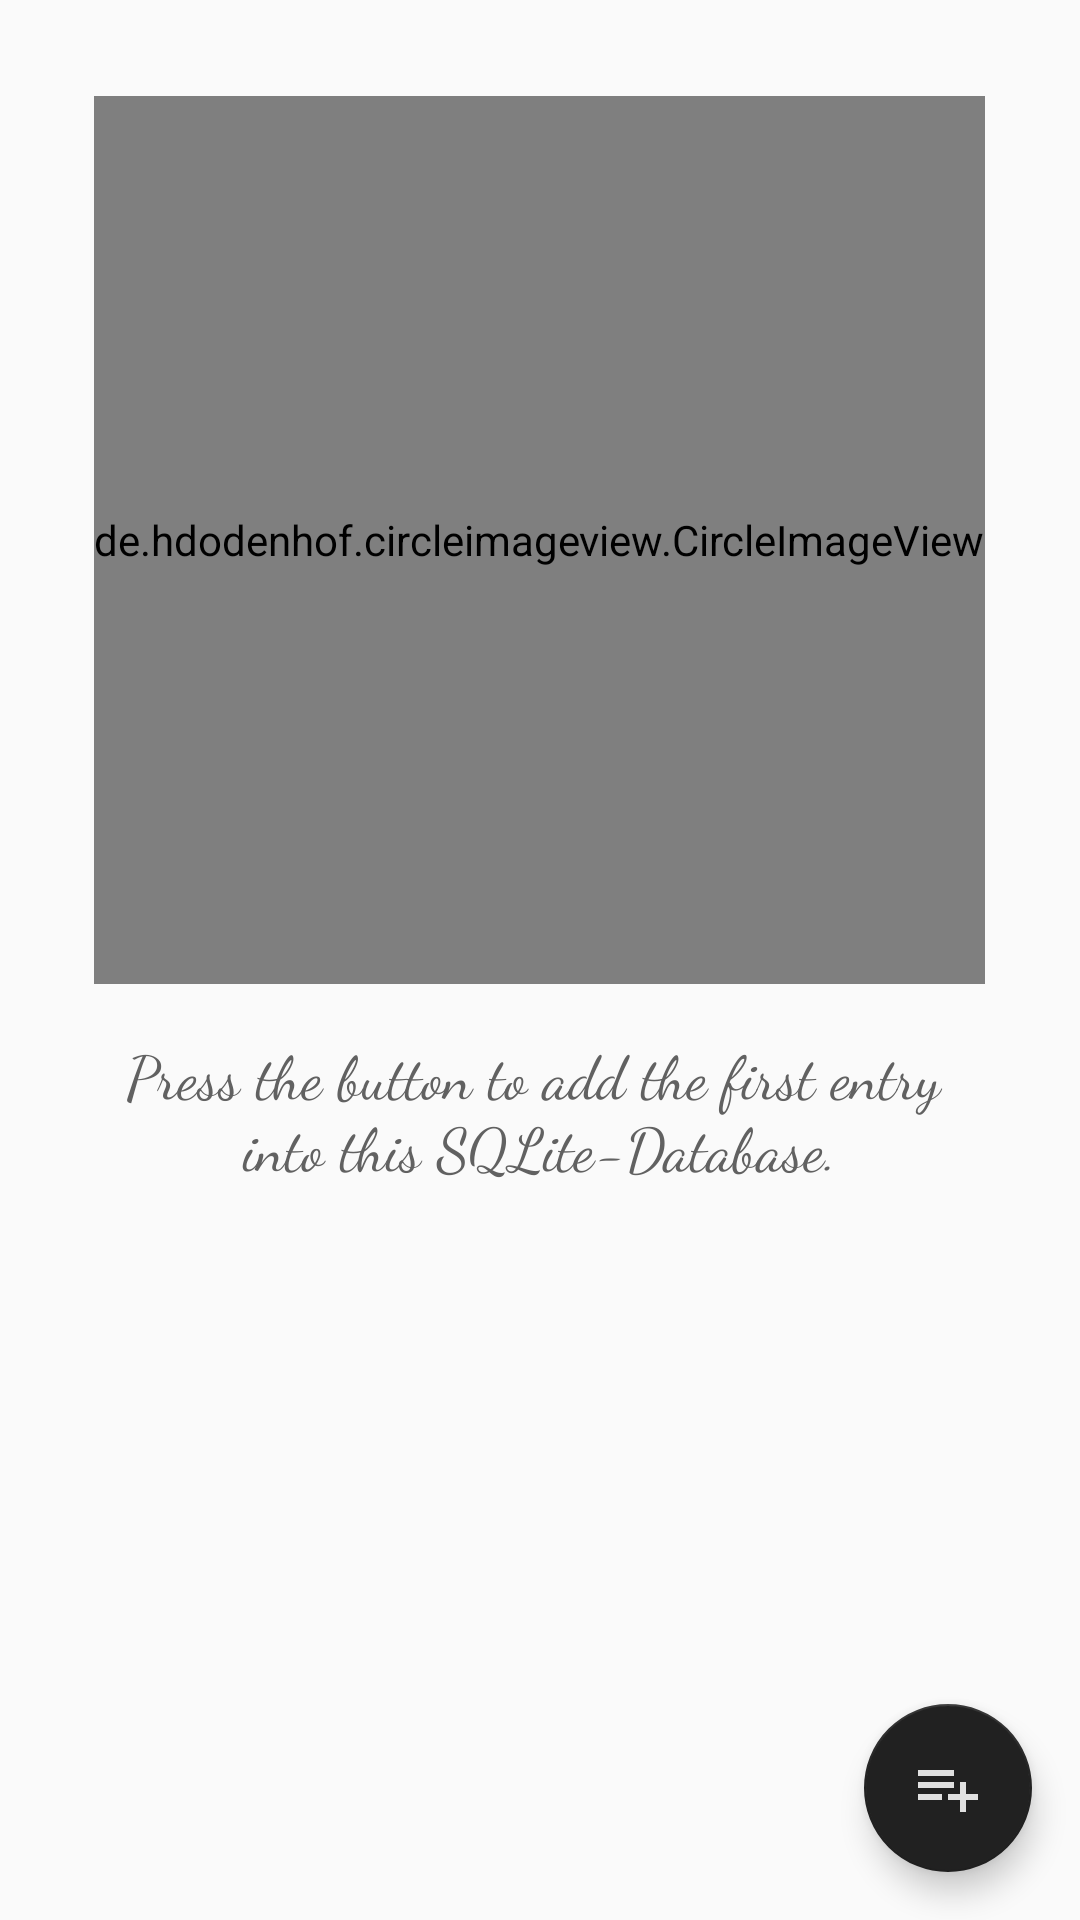

Produce the Android XML layout that renders to this screen, including the resource entries it uses.
<!-- AndroidManifest.xml: application theme AppTheme -->
<!-- res/layout/activity_catalog.xml -->
<?xml version="1.0" encoding="utf-8"?>
<layout xmlns:android="http://schemas.android.com/apk/res/android"
    xmlns:app="http://schemas.android.com/apk/res-auto"
    xmlns:tools="http://schemas.android.com/tools">

    <RelativeLayout
        android:layout_width="match_parent"
        android:layout_height="match_parent"
        tools:context="com.fablwesn.www.artinventory.CatalogActivity">

        
        <ListView
            android:id="@id/catalog_list_view"
            android:layout_width="match_parent"
            android:layout_height="match_parent"
            android:divider="@android:color/transparent"
            android:dividerHeight="0dp"
            android:padding="@dimen/space_large">

        </ListView>

        
        <LinearLayout
            android:id="@id/catalog_empty_linlay"
            android:layout_width="match_parent"
            android:layout_height="match_parent"
            android:orientation="vertical">

            
            <de.hdodenhof.circleimageview.CircleImageView
                style="@style/CircularImageEmptyCatalog"
                android:layout_width="wrap_content"
                android:layout_height="0dp"
                android:layout_weight="1"
                app:civ_border_color="@color/colorPrimaryDark"
                app:civ_border_width="@dimen/space_medium" />

            
            <TextView
                style="@style/TextEmptyCatalog"
                android:layout_width="wrap_content"
                android:layout_height="0dp"
                android:layout_weight="1" />

        </LinearLayout>

        
        <android.support.design.widget.FloatingActionButton
            android:id="@id/catalog_add_fab"
            android:layout_width="wrap_content"
            android:layout_height="wrap_content"
            android:layout_alignParentBottom="true"
            android:layout_alignParentEnd="true"
            android:layout_alignParentRight="true"
            android:layout_margin="@dimen/catalog_fab_margin"
            android:onClick="addEntry"
            android:src="@drawable/ic_add_entry_24dp" />
    </RelativeLayout>
</layout>
<!-- resources referenced by this layout -->
<resources>
  <color name="colorPrimaryDark">#424242</color>
  <dimen name="catalog_fab_margin">16dp</dimen>
  <dimen name="space_large">16dp</dimen>
  <dimen name="space_medium">8dp</dimen>
  <!-- drawable ic_add_entry_24dp (drawable) -->
  <vector xmlns:android="http://schemas.android.com/apk/res/android"
          android:width="24dp"
          android:height="24dp"
          android:viewportWidth="24.0"
          android:viewportHeight="24.0">
      <path
          android:fillColor="#E0E0E0"
          android:pathData="M14,10L2,10v2h12v-2zM14,6L2,6v2h12L14,6zM18,14v-4h-2v4h-4v2h4v4h2v-4h4v-2h-4zM2,16h8v-2L2,14v2z"/>
  </vector>
  <style name="CircularImageEmptyCatalog">
          <item name="android:layout_gravity">center_horizontal</item>
          <item name="android:layout_marginTop">@dimen/space_huge</item>
          <item name="android:layout_marginBottom">@dimen/space_large</item>
          <item name="android:layout_marginRight">@dimen/space_large</item>
          <item name="android:layout_marginLeft">@dimen/space_large</item>
          <item name="android:src">@drawable/img_empty_list_bg</item>
      </style>
  <style name="TextEmptyCatalog">
          <item name="android:gravity">center|top</item>
          <item name="android:layout_gravity">center</item>
          <item name="android:text">@string/catalog_empty_text_hint</item>
          <item name="android:textSize">@dimen/catalog_empty_list_text_sp</item>
          <item name="android:textColor">@color/colorPrimary</item>
          <item name="android:fontFamily">cursive</item>
      </style>
  <style name="AppTheme" parent="Theme.AppCompat.Light.DarkActionBar">
          
          <item name="colorPrimary">@color/colorPrimary</item>
          <item name="colorPrimaryDark">@color/colorPrimaryDark</item>
          <item name="colorAccent">@color/colorAccent</item>
      </style>
  <dimen name="space_huge">32dp</dimen>
  <!-- drawable img_empty_list_bg: png bitmap (drawable-hdpi, 505540 bytes) -->
  <string name="catalog_empty_text_hint">Press the button to add the first entry \ninto this SQLite-Database.</string>
  <dimen name="catalog_empty_list_text_sp">20sp</dimen>
  <color name="colorPrimary">#616161</color>
  <color name="colorAccent">#212121</color>
</resources>
